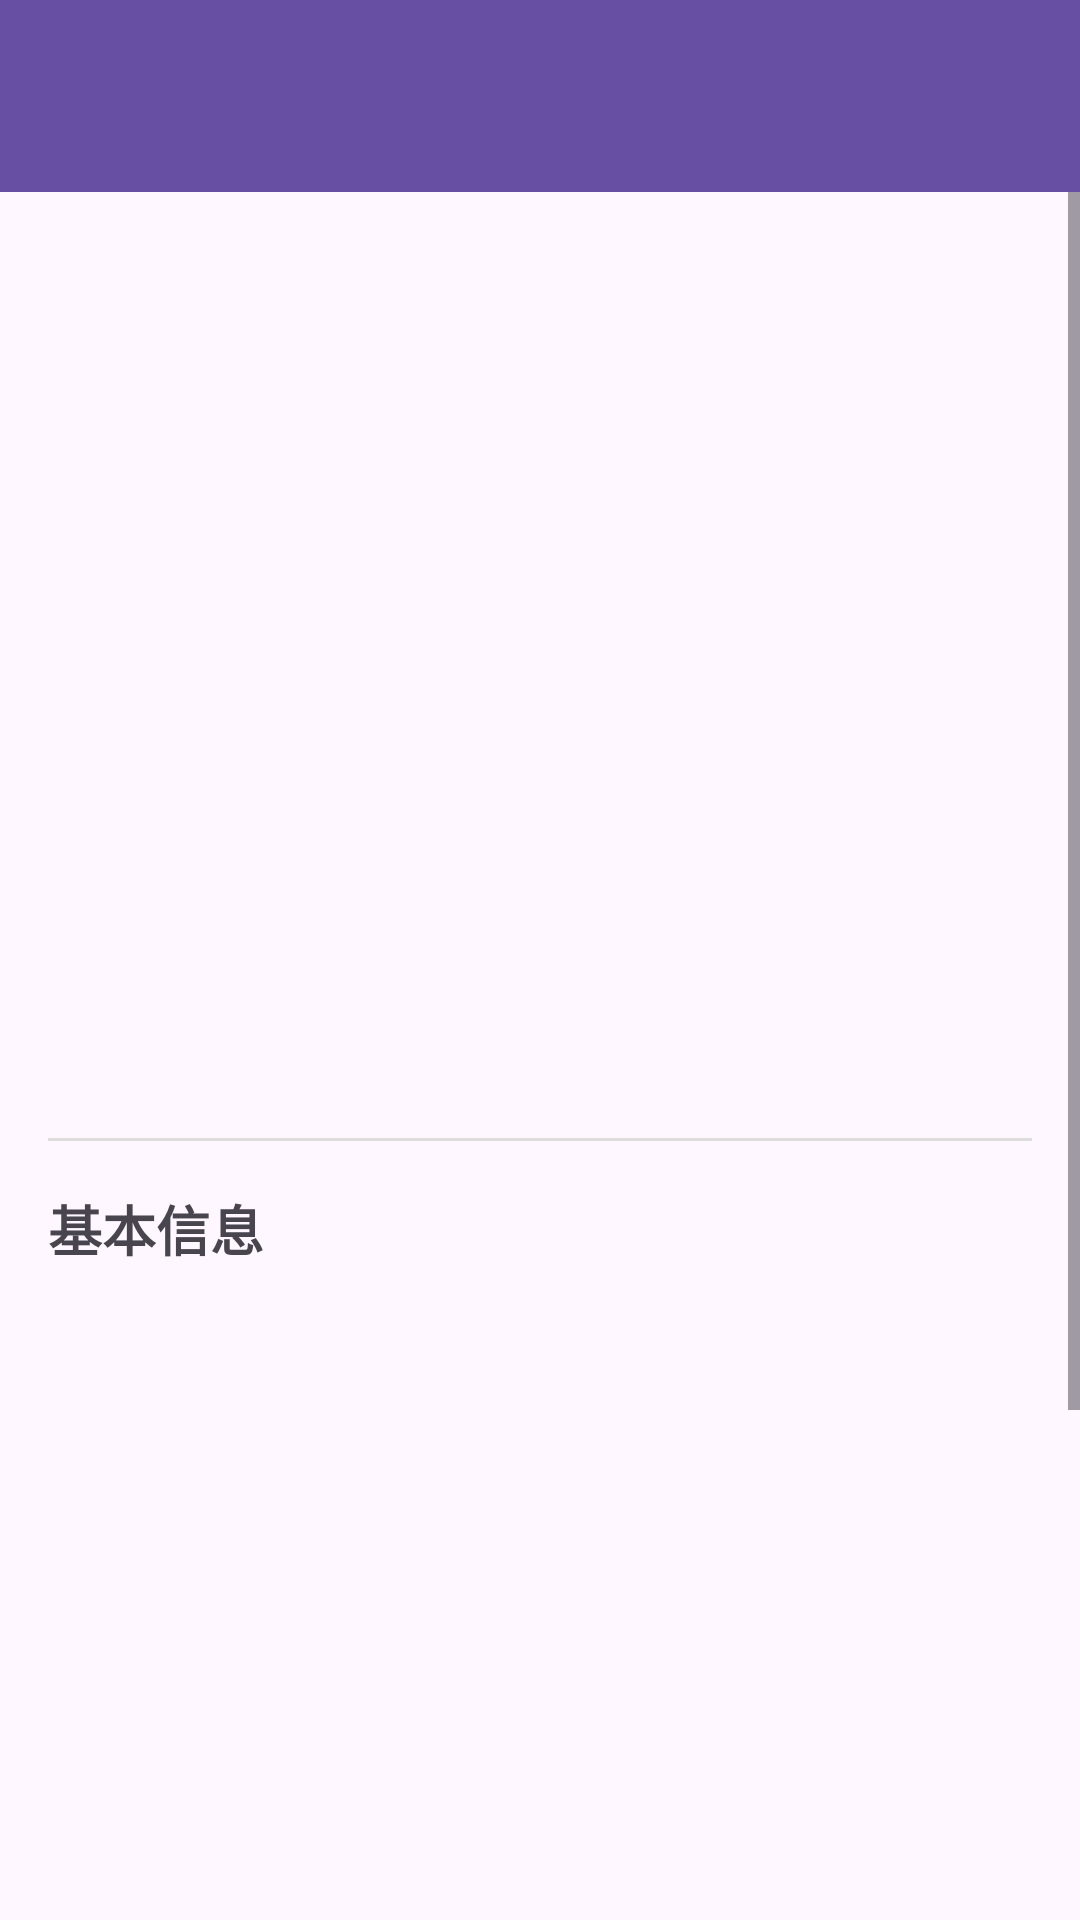

Produce the Android XML layout that renders to this screen, including the resource entries it uses.
<!-- AndroidManifest.xml: application theme Theme.3dshop -->
<!-- res/layout/fragment_product_detail.xml -->
<?xml version="1.0" encoding="utf-8"?>
<androidx.coordinatorlayout.widget.CoordinatorLayout xmlns:android="http://schemas.android.com/apk/res/android"
    xmlns:app="http://schemas.android.com/apk/res-auto"
    xmlns:tools="http://schemas.android.com/tools"
    android:layout_width="match_parent"
    android:layout_height="match_parent">

    <com.google.android.material.appbar.AppBarLayout
        android:layout_width="match_parent"
        android:layout_height="wrap_content">

        <androidx.appcompat.widget.Toolbar
            android:id="@+id/toolbar"
            android:layout_width="match_parent"
            android:layout_height="?attr/actionBarSize"
            android:background="?attr/colorPrimary"
            android:theme="@style/ThemeOverlay.MaterialComponents.Dark.ActionBar" />

    </com.google.android.material.appbar.AppBarLayout>

    <ScrollView
        android:layout_width="match_parent"
        android:layout_height="match_parent"
        app:layout_behavior="@string/appbar_scrolling_view_behavior">

        <LinearLayout
            android:layout_width="match_parent"
            android:layout_height="wrap_content"
            android:orientation="vertical"
            android:padding="16dp">

            <ImageView
                android:id="@+id/productImage"
                android:layout_width="match_parent"
                android:layout_height="200dp"
                android:layout_marginBottom="16dp"
                android:scaleType="centerCrop"
                android:src="@drawable/placeholder_image" />

            <TextView
                android:id="@+id/tvName"
                android:layout_width="match_parent"
                android:layout_height="wrap_content"
                android:layout_marginBottom="8dp"
                android:textSize="24sp"
                android:textStyle="bold" />

            <TextView
                android:id="@+id/tvPrice"
                android:layout_width="match_parent"
                android:layout_height="wrap_content"
                android:layout_marginBottom="16dp"
                android:textColor="@android:color/holo_red_dark"
                android:textSize="20sp" />

            <View
                android:layout_width="match_parent"
                android:layout_height="1dp"
                android:layout_marginBottom="16dp"
                android:background="#DDDDDD" />

            <TextView
                android:layout_width="match_parent"
                android:layout_height="wrap_content"
                android:layout_marginBottom="8dp"
                android:text="基本信息"
                android:textSize="18sp"
                android:textStyle="bold" />

            <TextView
                android:id="@+id/tvWeight"
                android:layout_width="match_parent"
                android:layout_height="wrap_content"
                android:layout_marginBottom="8dp" />

            <TextView
                android:id="@+id/tvPrintTime"
                android:layout_width="match_parent"
                android:layout_height="wrap_content"
                android:layout_marginBottom="8dp" />

            <TextView
                android:id="@+id/tvPostProcessingCost"
                android:layout_width="match_parent"
                android:layout_height="wrap_content"
                android:layout_marginBottom="8dp" />

            <TextView
                android:id="@+id/tvLaborCost"
                android:layout_width="match_parent"
                android:layout_height="wrap_content"
                android:layout_marginBottom="8dp" />

            <TextView
                android:id="@+id/tvPlateCount"
                android:layout_width="match_parent"
                android:layout_height="wrap_content"
                android:layout_marginBottom="8dp" />

            <TextView
                android:id="@+id/tvMaterialUnitPrice"
                android:layout_width="match_parent"
                android:layout_height="wrap_content"
                android:layout_marginBottom="8dp" />

            <TextView
                android:id="@+id/tvQuantity"
                android:layout_width="match_parent"
                android:layout_height="wrap_content"
                android:layout_marginBottom="8dp" />

            <TextView
                android:id="@+id/tvSingleTime"
                android:layout_width="match_parent"
                android:layout_height="wrap_content"
                android:layout_marginBottom="16dp" />

            <View
                android:layout_width="match_parent"
                android:layout_height="1dp"
                android:layout_marginBottom="16dp"
                android:background="#DDDDDD" />

            <TextView
                android:layout_width="match_parent"
                android:layout_height="wrap_content"
                android:layout_marginBottom="8dp"
                android:text="计算结果"
                android:textSize="18sp"
                android:textStyle="bold" />

            <TextView
                android:id="@+id/tvUnitCost"
                android:layout_width="match_parent"
                android:layout_height="wrap_content"
                android:layout_marginBottom="8dp"
                android:textColor="@android:color/holo_blue_dark" />

            <TextView
                android:id="@+id/tvExpectedPrice"
                android:layout_width="match_parent"
                android:layout_height="wrap_content"
                android:layout_marginBottom="8dp"
                android:textColor="@android:color/holo_green_dark" />

            <TextView
                android:id="@+id/tvProfit"
                android:layout_width="match_parent"
                android:layout_height="wrap_content"
                android:layout_marginBottom="16dp"
                android:textColor="@android:color/holo_red_dark" />

            <View
                android:layout_width="match_parent"
                android:layout_height="1dp"
                android:layout_marginBottom="16dp"
                android:background="#DDDDDD" />

            <TextView
                android:layout_width="match_parent"
                android:layout_height="wrap_content"
                android:layout_marginBottom="8dp"
                android:text="备注"
                android:textSize="18sp"
                android:textStyle="bold" />

            <TextView
                android:id="@+id/tvNote"
                android:layout_width="match_parent"
                android:layout_height="wrap_content" />

        </LinearLayout>
    </ScrollView>
</androidx.coordinatorlayout.widget.CoordinatorLayout>
<!-- resources referenced by this layout -->
<resources>
  <style name="Theme.3dshop" parent="Base.Theme.3dshop" />
  <style name="Base.Theme.3dshop" parent="Theme.Material3.DayNight.NoActionBar">
          
          
      </style>
</resources>
